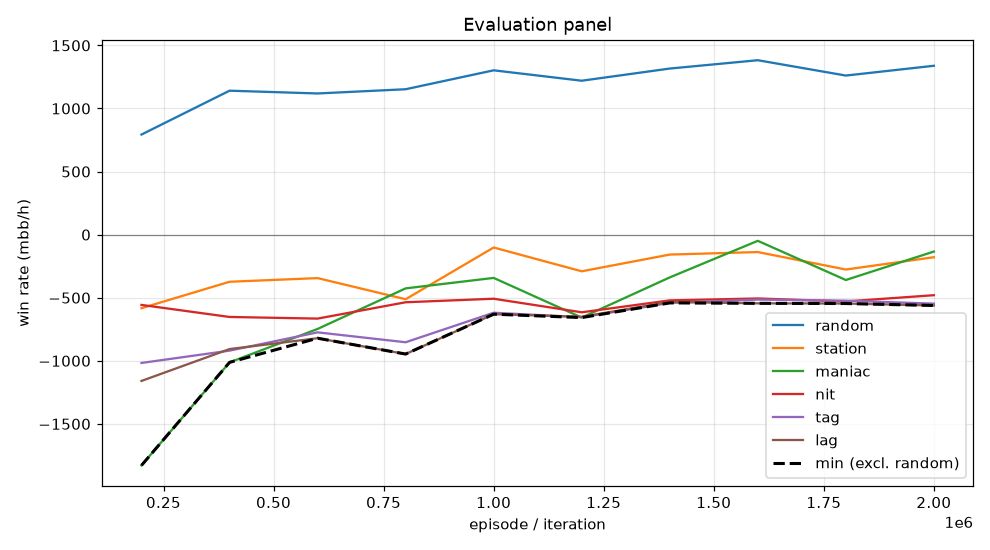

Data behind this chart, as committed beside it:
episode, min, mean, random_mean, random_se, station_mean, station_se, maniac_mean, maniac_se, nit_mean, nit_se, tag_mean, tag_se, lag_mean, lag_se, act_call, act_raise, act_fold, act_check
199999, -1829, -1029, 793.5, 88.71, -583.0, 82.92, -1829, 173.4, -557.0, 102.6, -1017, 122.1, -1160, 127.7, 0.4333, 0.4146, 0.1059, 0.04624
399999, -1012, -773.0, 1141, 98.65, -373.5, 81.8, -1012, 154.1, -652.5, 106.8, -919.5, 124, -907.0, 121.5, 0.4793, 0.4197, 0.06876, 0.03219
599999, -821.0, -670.6, 1119, 97.25, -344.5, 83.23, -747.5, 110.6, -665.5, 105.5, -774.5, 110.6, -821.0, 111.1, 0.5066, 0.407, 0.06022, 0.02621
799999, -946.5, -654.7, 1152, 94.66, -512.0, 87.92, -426.0, 99.99, -536.0, 104.2, -853.0, 110.9, -946.5, 110.9, 0.5309, 0.3859, 0.05485, 0.0284
999999, -630.5, -440.5, 1302, 102.8, -102.0, 66.18, -343.0, 95.97, -508.0, 110, -619.0, 108.4, -630.5, 109.9, 0.53, 0.4179, 0.03381, 0.01826
1199999, -657.5, -573.8, 1220, 103.6, -290.5, 80.45, -657.5, 103.5, -615.5, 109.8, -654.5, 108.2, -651.0, 104.8, 0.5321, 0.4084, 0.04224, 0.01724
1399999, -541.0, -418.5, 1316, 103.7, -158.0, 62.57, -339.0, 96.68, -521.0, 110.3, -541.0, 103.4, -533.5, 98.25, 0.5351, 0.4292, 0.02306, 0.01263
1599999, -544.5, -350.5, 1382, 107.2, -138.0, 63.45, -49.0, 65.44, -506.0, 109.2, -515.0, 100.2, -544.5, 98.07, 0.5475, 0.4208, 0.02088, 0.01082
1799999, -546.0, -447.0, 1261, 99.46, -276.5, 76.9, -359.5, 79.41, -529.5, 105.7, -523.5, 101.4, -546.0, 102.8, 0.5506, 0.4022, 0.03236, 0.01483
1999999, -561.5, -380.3, 1338, 98.98, -179.0, 65.06, -134.0, 63.1, -480.0, 109.5, -547.0, 102.5, -561.5, 97.65, 0.556, 0.4103, 0.02378, 0.009955
